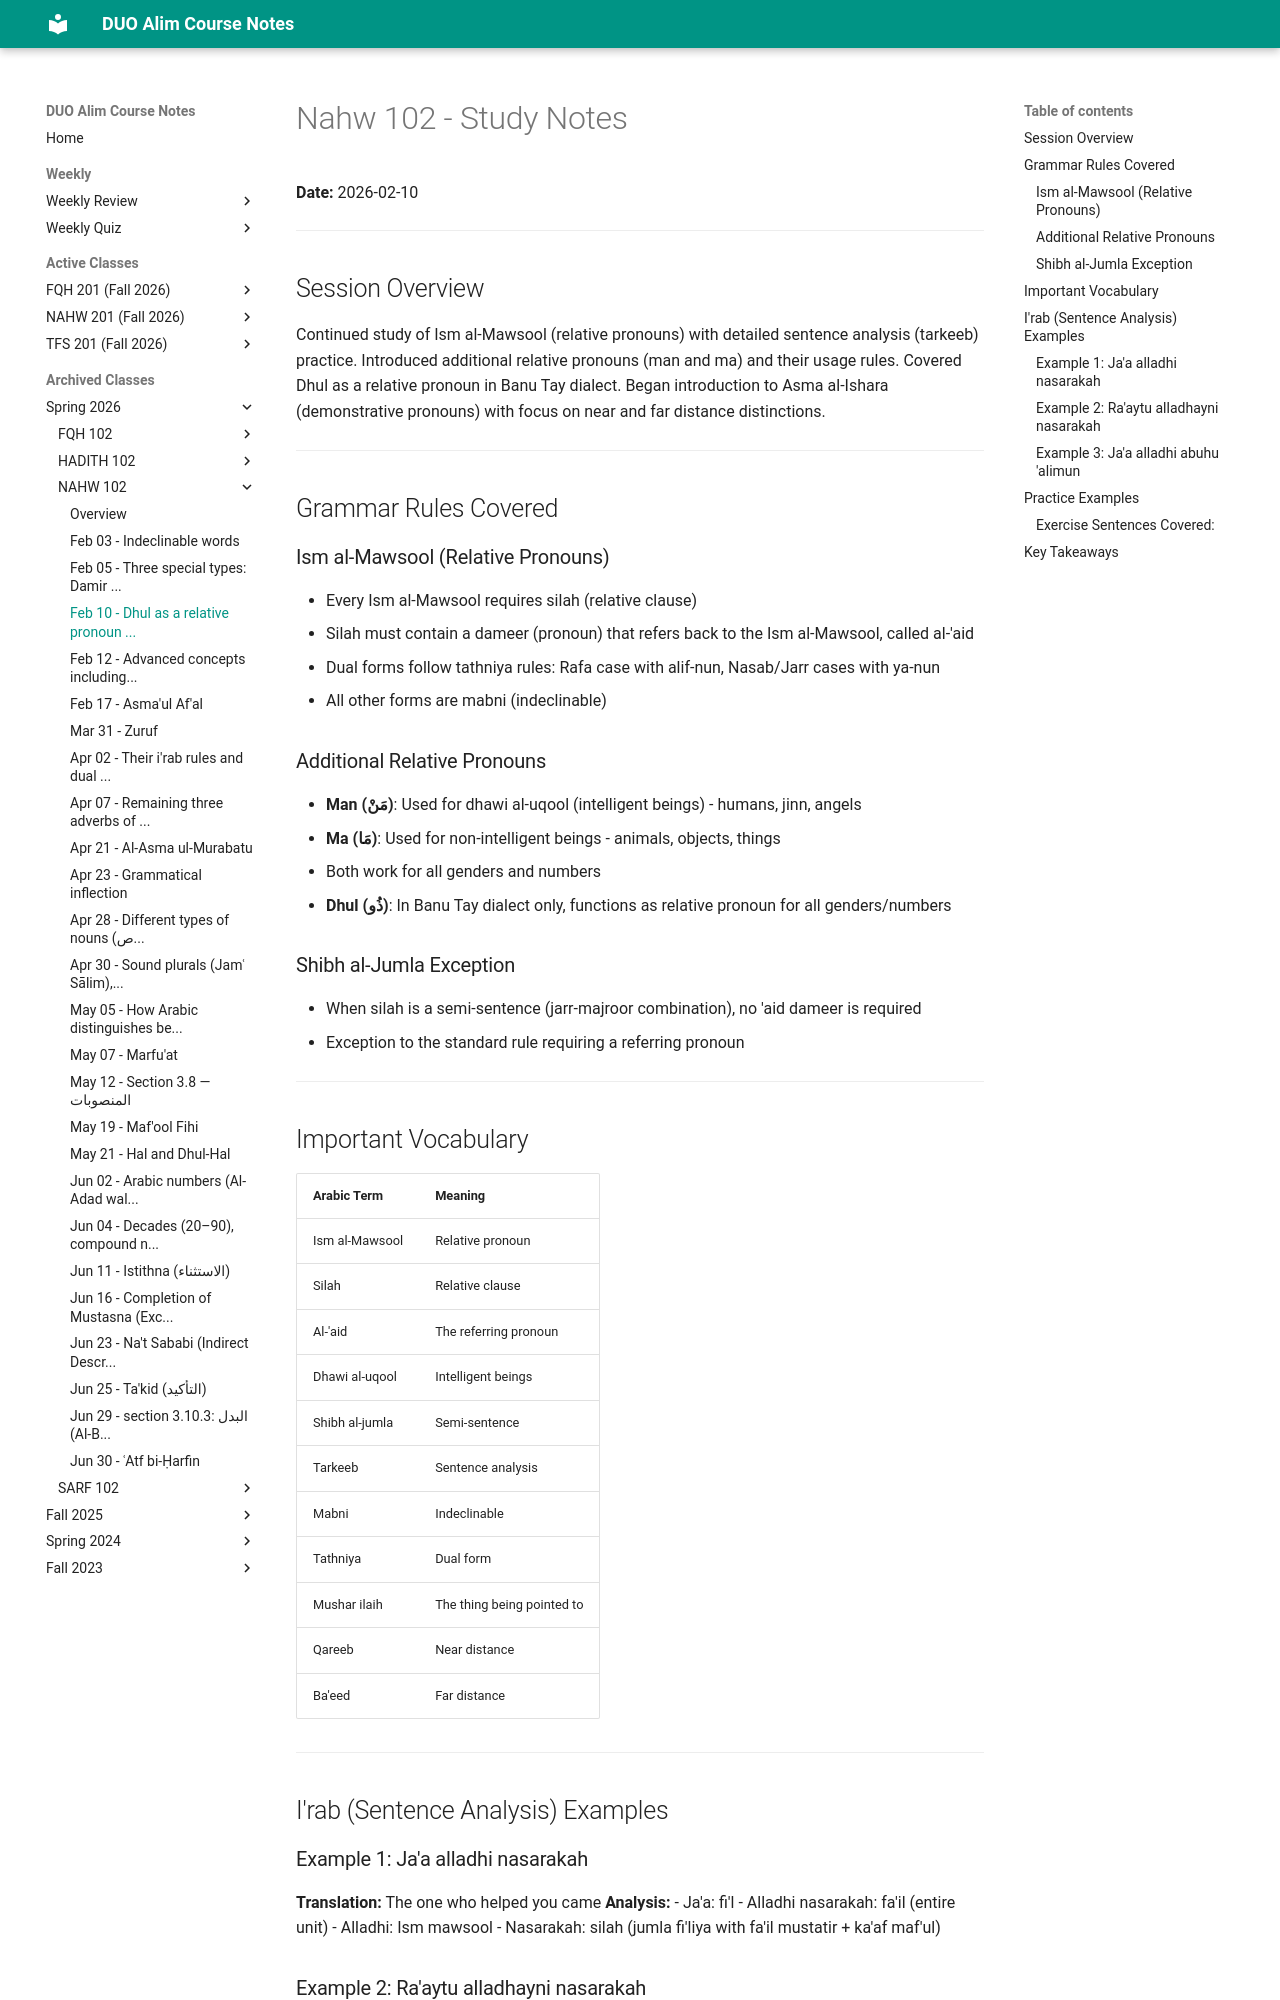

repository: MuhammedHMahmood/duo-alim-course-notes · page: nahw/102/2026-02-10/index.html · generator: mkdocs

# Nahw 102 - Study Notes
**Date:** 2026-02-10

---

## Session Overview

Continued study of Ism al-Mawsool (relative pronouns) with detailed sentence analysis (tarkeeb) practice. Introduced additional relative pronouns (man and ma) and their usage rules. Covered Dhul as a relative pronoun in Banu Tay dialect. Began introduction to Asma al-Ishara (demonstrative pronouns) with focus on near and far distance distinctions.

---

## Grammar Rules Covered

### Ism al-Mawsool (Relative Pronouns)
- Every Ism al-Mawsool requires silah (relative clause)
- Silah must contain a dameer (pronoun) that refers back to the Ism al-Mawsool, called al-'aid
- Dual forms follow tathniya rules: Rafa case with alif-nun, Nasab/Jarr cases with ya-nun
- All other forms are mabni (indeclinable)

### Additional Relative Pronouns
- **Man (مَنْ)**: Used for dhawi al-uqool (intelligent beings) - humans, jinn, angels
- **Ma (مَا)**: Used for non-intelligent beings - animals, objects, things
- Both work for all genders and numbers
- **Dhul (ذُو)**: In Banu Tay dialect only, functions as relative pronoun for all genders/numbers

### Shibh al-Jumla Exception
- When silah is a semi-sentence (jarr-majroor combination), no 'aid dameer is required
- Exception to the standard rule requiring a referring pronoun

---

## Important Vocabulary

| Arabic Term | Meaning |
|---|---|
| Ism al-Mawsool | Relative pronoun |
| Silah | Relative clause |
| Al-'aid | The referring pronoun |
| Dhawi al-uqool | Intelligent beings |
| Shibh al-jumla | Semi-sentence |
| Tarkeeb | Sentence analysis |
| Mabni | Indeclinable |
| Tathniya | Dual form |
| Mushar ilaih | The thing being pointed to |
| Qareeb | Near distance |
| Ba'eed | Far distance |

---

## I'rab (Sentence Analysis) Examples

### Example 1: Ja'a alladhi nasarakah
**Translation:** The one who helped you came
**Analysis:**
- Ja'a: fi'l 
- Alladhi nasarakah: fa'il (entire unit)
  - Alladhi: Ism mawsool
  - Nasarakah: silah (jumla fi'liya with fa'il mustatir + ka'af maf'ul)

### Example 2: Ra'aytu alladhayni nasarakah  
**Translation:** I saw the two who helped you
**Analysis:**
- Ra'aytu: fi'l + fa'il
- Alladhayni nasarakah: maf'ul (entire unit)
  - Alladhayni: Ism mawsool (Nasab case with ya-nun)
  - Nasarakah: silah
